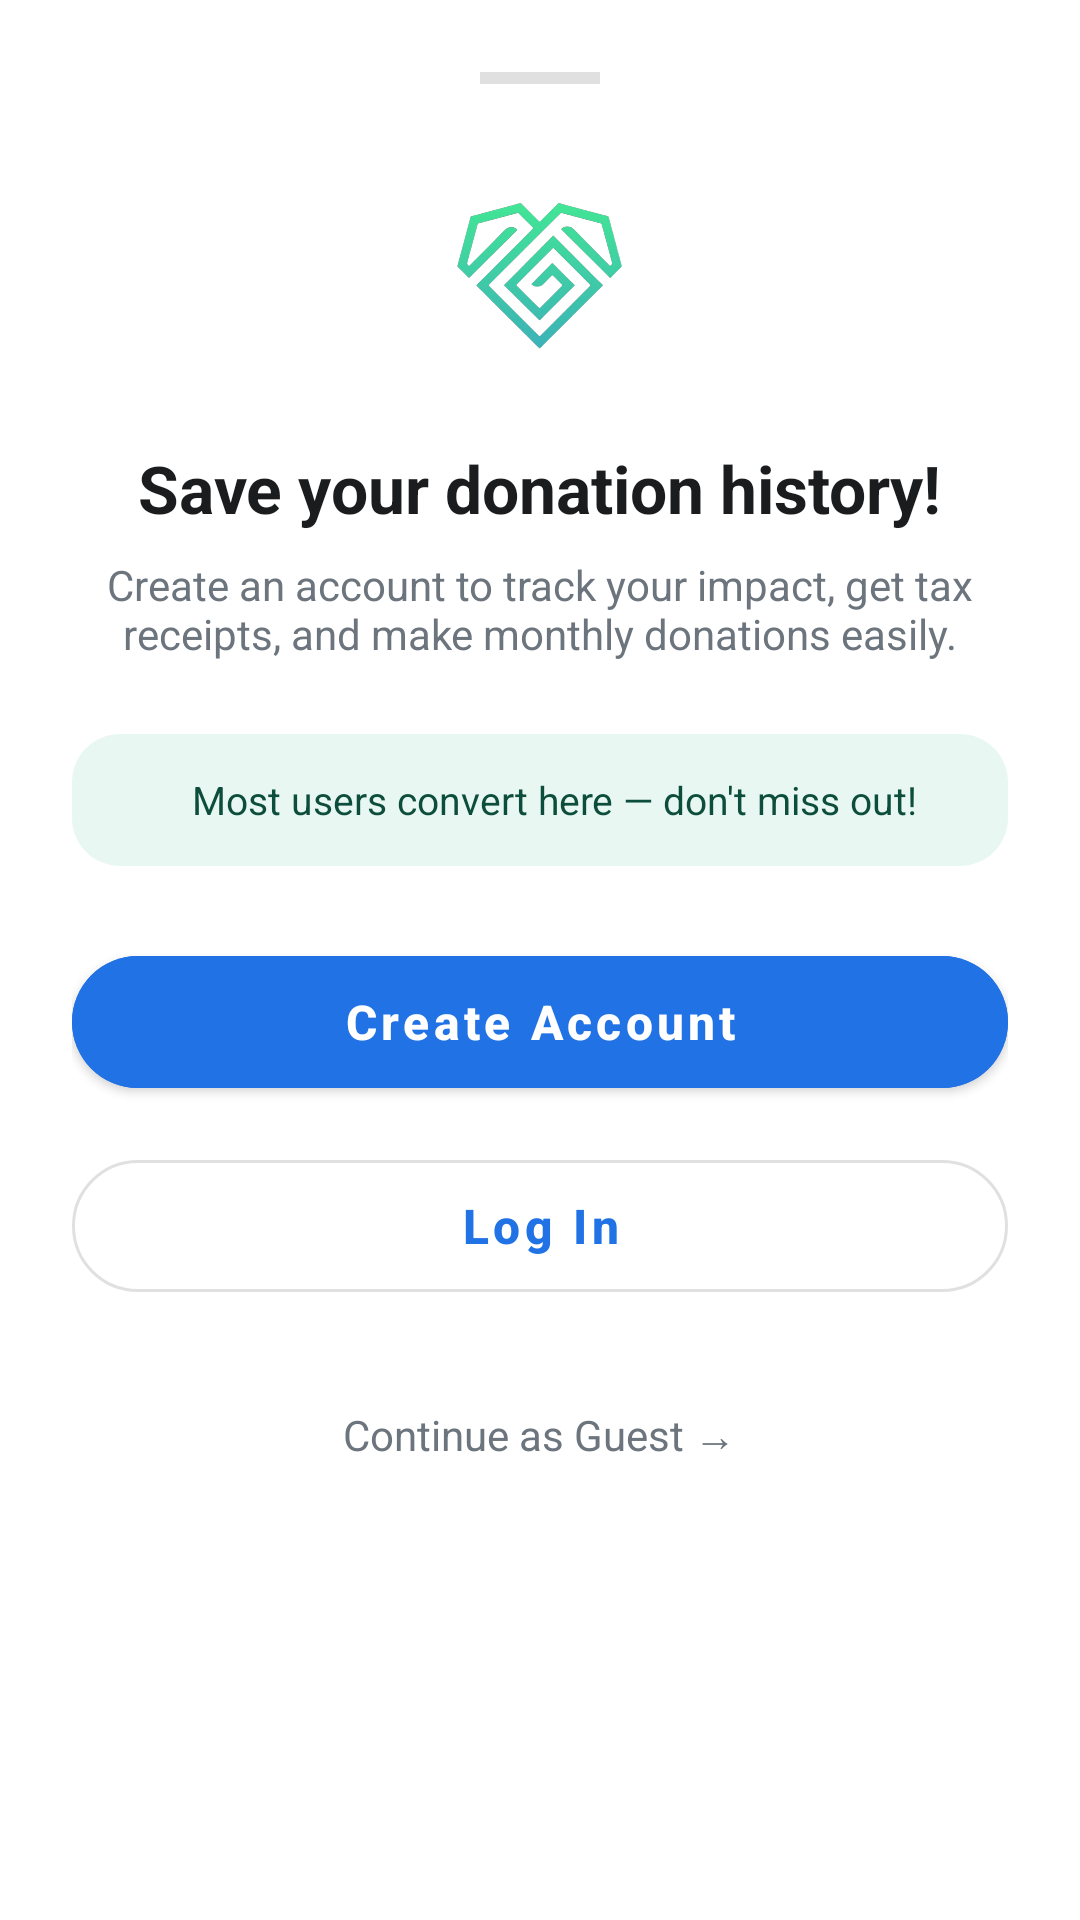

Layout XML and referenced resources for this Android screen:
<!-- AndroidManifest.xml: application theme Theme.UlamShare -->
<!-- res/layout/activity_guest.xml -->
<?xml version="1.0" encoding="utf-8"?>
<LinearLayout xmlns:android="http://schemas.android.com/apk/res/android"
    xmlns:app="http://schemas.android.com/apk/res-auto"
    android:layout_width="match_parent"
    android:layout_height="match_parent"
    android:background="@drawable/rounded_bg_white"
    android:gravity="center_horizontal"
    android:orientation="vertical"
    android:padding="24dp">


    <View
        android:id="@+id/bottomSheetHandle"
        android:layout_width="40dp"
        android:layout_height="4dp"
        android:background="#E0E0E0"
        android:layout_marginBottom="32dp"/>

    <ImageView
        android:layout_width="64dp"
        android:layout_height="64dp"
        android:src="@drawable/logo" />

    <TextView
        android:layout_width="wrap_content"
        android:layout_height="wrap_content"
        android:layout_marginTop="24dp"
        android:text="Save your donation history!"
        android:textColor="#1A1C1E"
        android:textSize="22sp"
        android:textStyle="bold" />

    <TextView
        android:layout_width="wrap_content"
        android:layout_height="wrap_content"
        android:layout_marginTop="8dp"
        android:gravity="center"
        android:text="Create an account to track your impact, get tax receipts, and make monthly donations easily."
        android:textColor="#6C757D"
        android:textSize="14sp" />

    <LinearLayout
        android:layout_width="match_parent"
        android:layout_height="wrap_content"
        android:layout_marginTop="24dp"
        android:background="@drawable/bg_impact_hint"
        android:gravity="center_vertical"
        android:orientation="horizontal"
        android:padding="12dp">

        <ImageView
            android:layout_width="20dp"
            android:layout_height="20dp"
            android:src="@drawable/idea" />

        <TextView
            android:layout_width="wrap_content"
            android:layout_height="wrap_content"
            android:layout_marginStart="8dp"
            android:text="Most users convert here — don't miss out!"
            android:textColor="#0D4D3B"
            android:textSize="13sp" />
    </LinearLayout>

    <com.google.android.material.button.MaterialButton
        android:id="@+id/btnCreateAccount"
        android:layout_width="match_parent"
        android:layout_height="56dp"
        android:layout_marginTop="24dp"
        android:backgroundTint="#2172E5"
        android:text="Create Account"
        android:textAllCaps="false"
        android:textColor="#FFFFFF"
        android:textSize="16sp"
        android:textStyle="bold"
        app:cornerRadius="28dp" />

    <com.google.android.material.button.MaterialButton
        android:id="@+id/btnLogin"
        style="@style/Widget.MaterialComponents.Button.OutlinedButton"
        android:layout_width="match_parent"
        android:layout_height="56dp"
        android:layout_marginTop="12dp"
        android:text="Log In"
        android:textAllCaps="false"
        android:textColor="#2172E5"
        android:textSize="16sp"
        android:textStyle="bold"
        app:cornerRadius="28dp" />

    <TextView
        android:id="@+id/btnContinueGuest"
        android:layout_width="wrap_content"
        android:layout_height="wrap_content"
        android:layout_marginTop="24dp"
        android:padding="8dp"
        android:text="Continue as Guest →"
        android:textColor="#6C757D"
        android:textSize="14sp" />



</LinearLayout>
<!-- resources referenced by this layout -->
<resources>
  <!-- drawable bg_impact_hint (drawable) -->
  <?xml version="1.0" encoding="utf-8"?>
  <shape xmlns:android="http://schemas.android.com/apk/res/android">
      <solid android:color="#E8F7F2" /> <corners android:radius="16dp" />
  </shape>
  <!-- drawable logo: png bitmap (drawable, 135991 bytes) -->
  <style name="Theme.UlamShare" parent="Theme.MaterialComponents.Light.NoActionBar">
          
          <item name="colorPrimary">@color/brand_blue</item>
          <item name="colorPrimaryVariant">@color/primary_blue</item>
          <item name="colorOnPrimary">@color/white</item>
          
          <item name="colorSecondary">@color/sky_blue</item>
          <item name="colorSecondaryVariant">@color/sky_blue</item>
          <item name="colorOnSecondary">@color/black</item>
          
          <item name="android:statusBarColor">?attr/colorPrimaryVariant</item>
          
      </style>
  <color name="brand_blue">#2172E5</color>
  <color name="primary_blue">#2172E5</color>
  <color name="white">#FFFFFF</color>
  <color name="sky_blue">#579AFA</color>
  <color name="black">#FF000000</color>
</resources>
